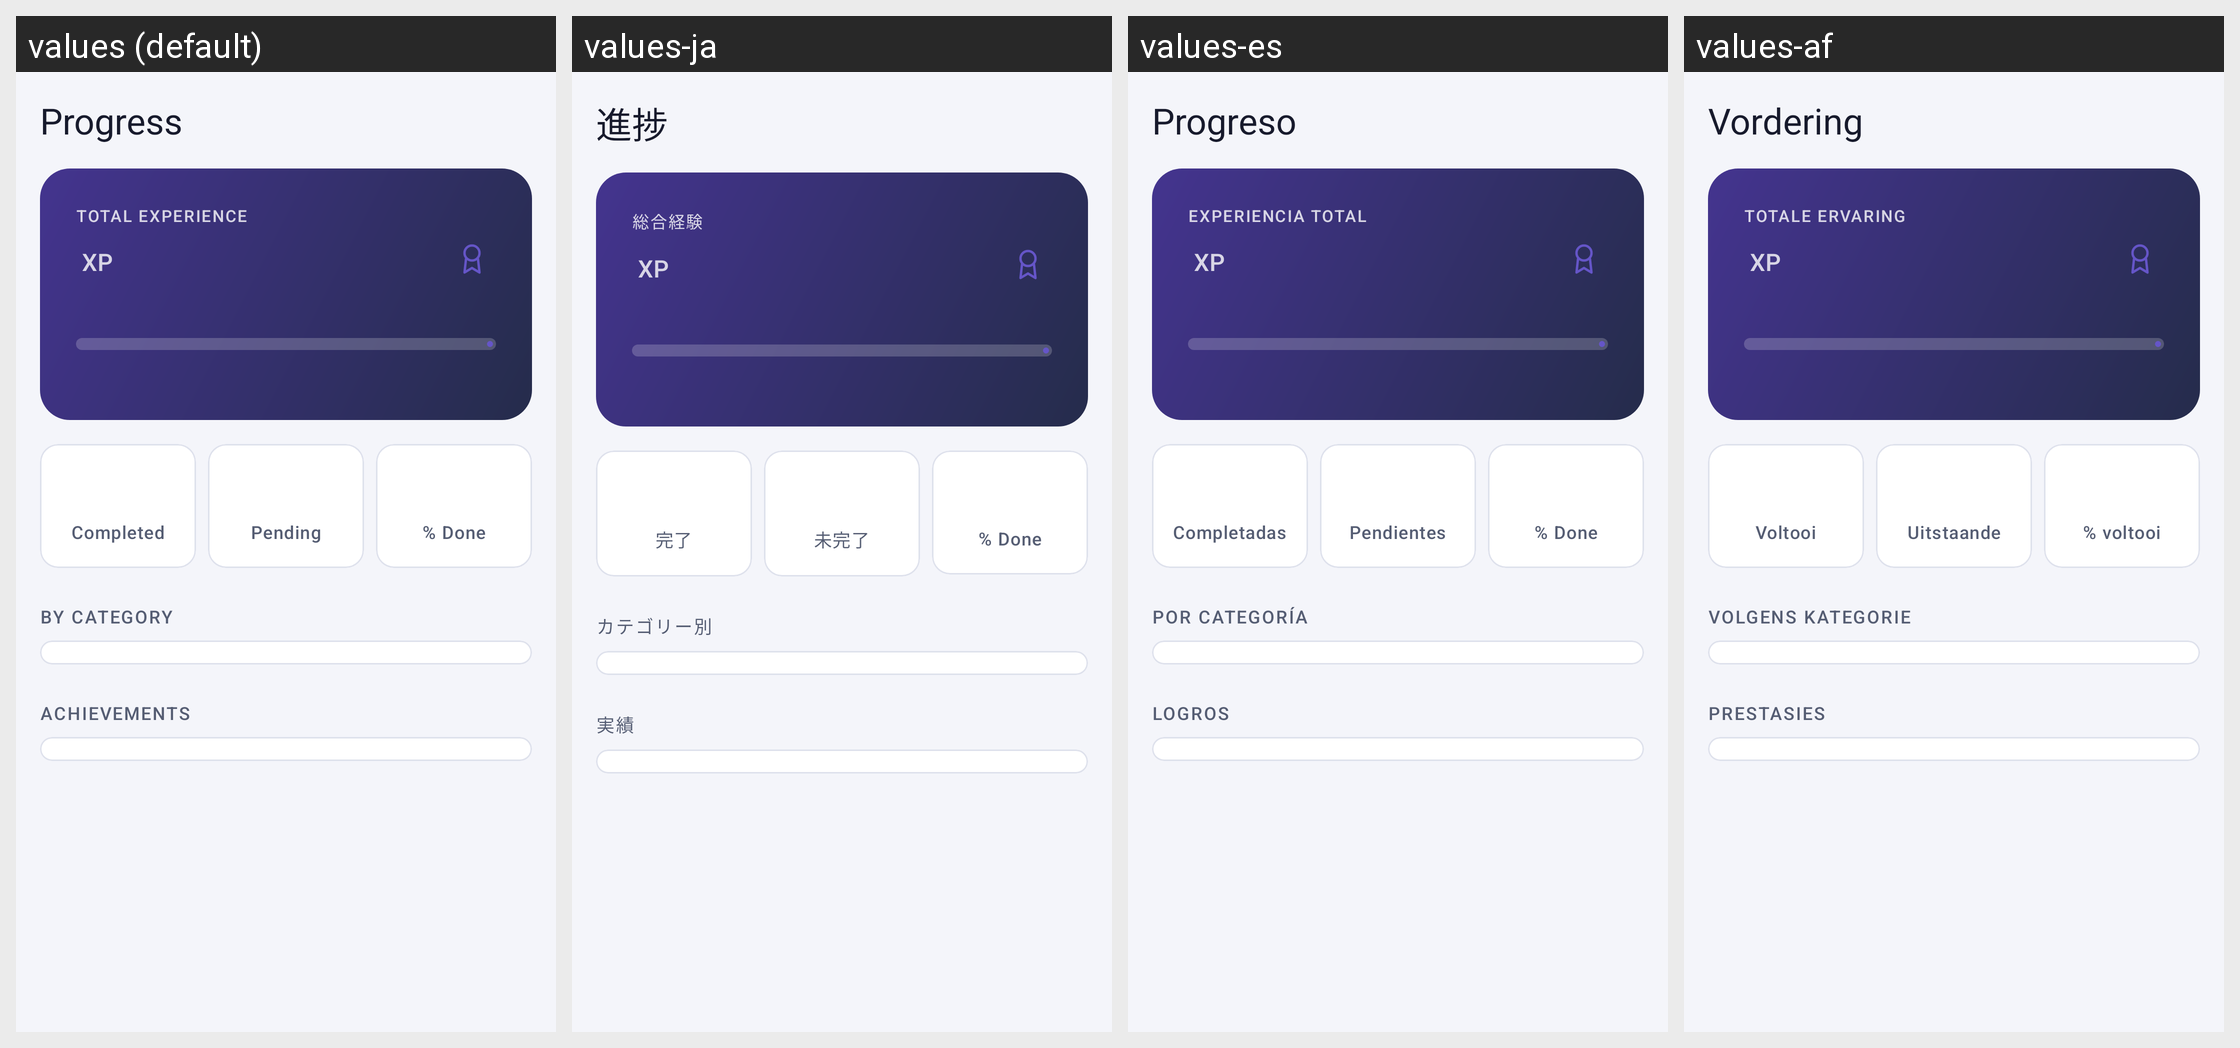

The same Android screen rendered under several of its app's locales, left to right. List the strings drawn on it with the default value and each locale's translation.
Android screen res/layout/fragment_progress.xml rendered under 4 locales, left to right: values (default), values-ja, values-es, values-af. Device: Nexus 5 (rendered at 1080×1920; each locale shown at half size, 540×960, under a caption strip naming it); theme Theme.StudyTrack.
Other locales in the repository, not shown: values-fr, values-tn.
Strings drawn on this screen, with the default value and each locale's value (text and hints the layout hard-codes, and strings that could not be matched under every locale, appear in the picture but are not listed):

title_progress
  values: Progress
  values-ja: 進捗
  values-es: Progreso
  values-af: Vordering

section_total_experience
  values: TOTAL EXPERIENCE
  values-ja: 総合経験
  values-es: EXPERIENCIA TOTAL
  values-af: TOTALE ERVARING

xp_suffix
  values: XP
  values-ja: XP
  values-es: XP
  values-af: XP

stat_completed
  values: Completed
  values-ja: 完了
  values-es: Completadas
  values-af: Voltooi

stat_pending
  values: Pending
  values-ja: 未完了
  values-es: Pendientes
  values-af: Uitstaande

stat_percent_done
  values: % Done
  values-ja: % Done
  values-es: % Done
  values-af: % voltooi

section_by_category
  values: BY CATEGORY
  values-ja: カテゴリー別
  values-es: POR CATEGORÍA
  values-af: VOLGENS KATEGORIE

section_achievements
  values: ACHIEVEMENTS
  values-ja: 実績
  values-es: LOGROS
  values-af: PRESTASIES
